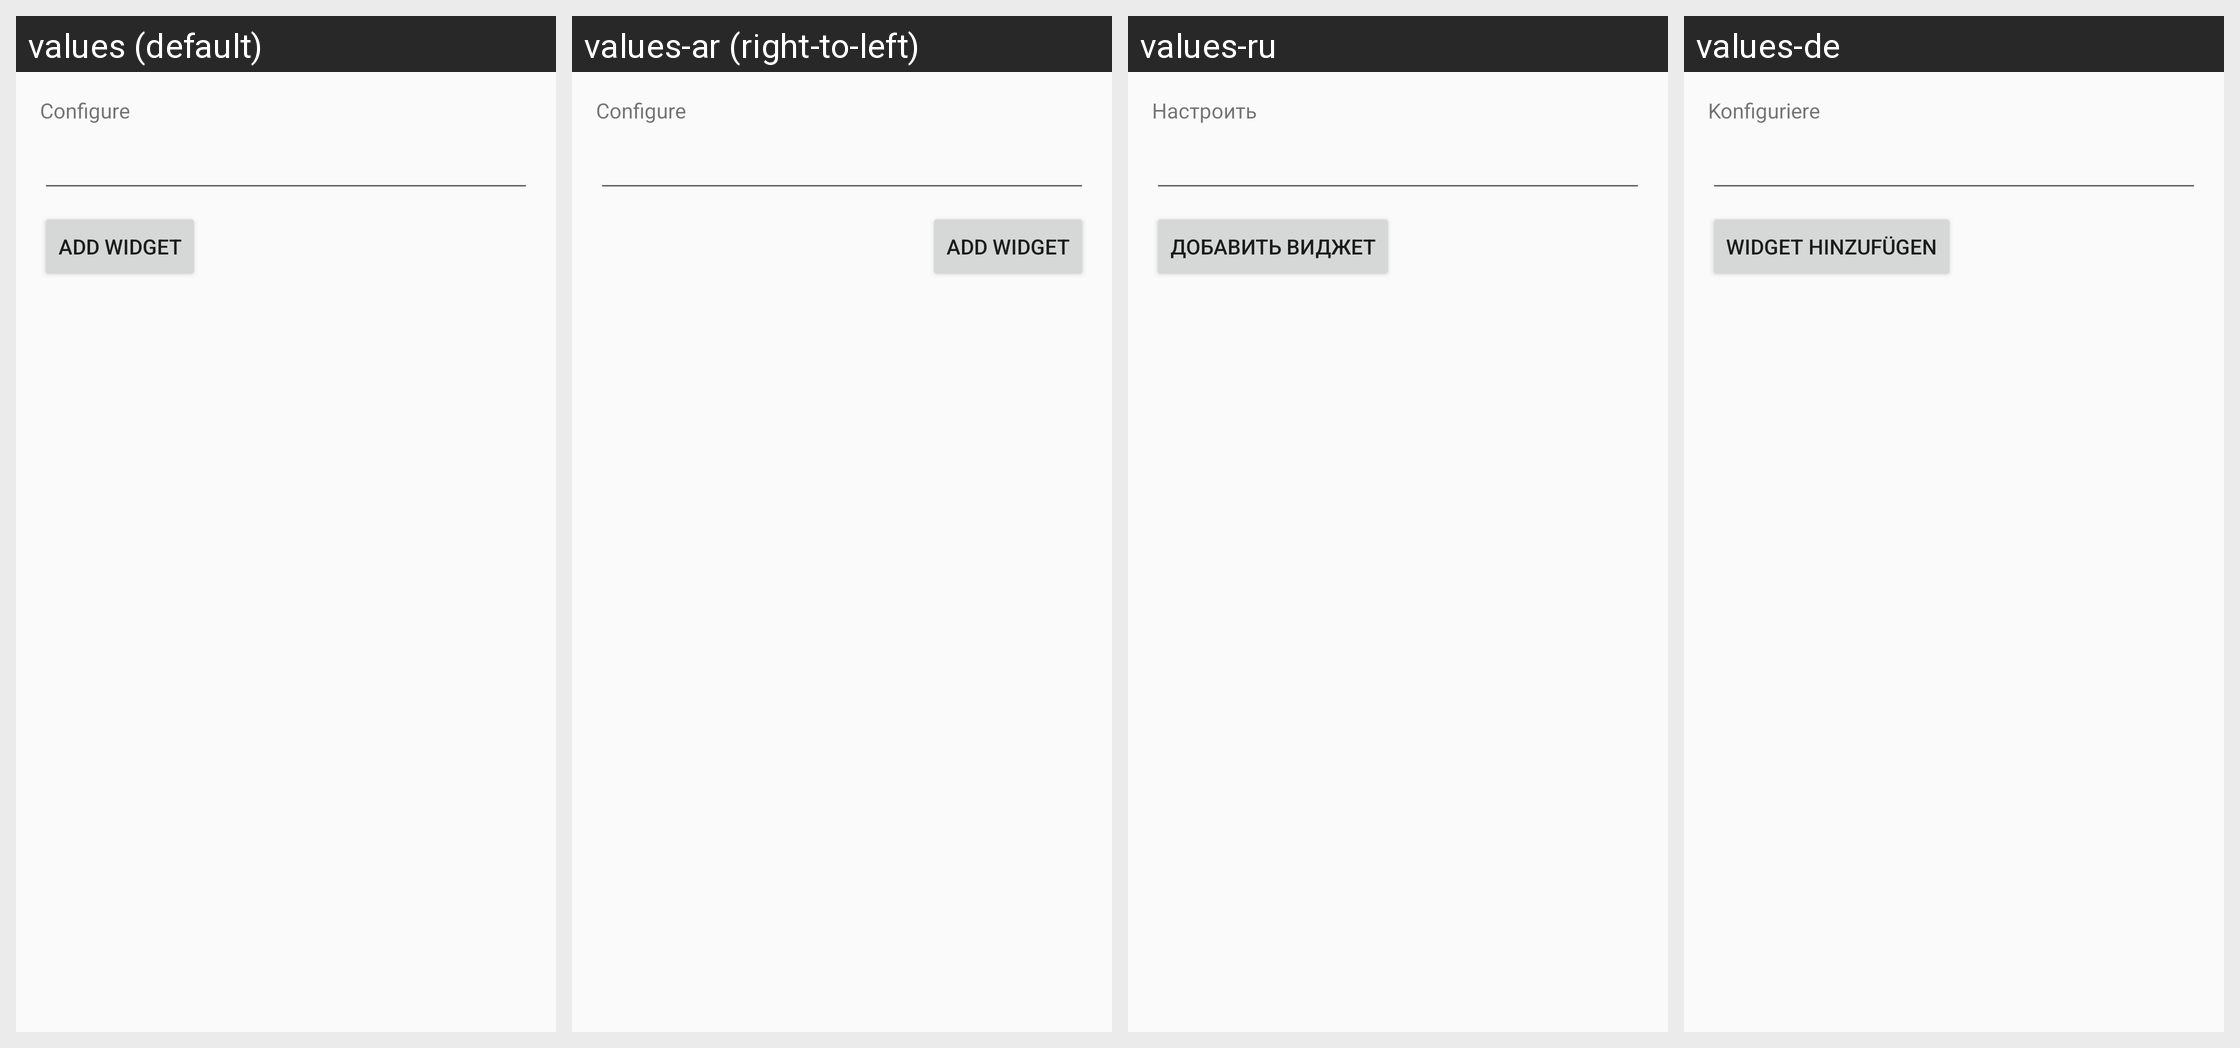

Strings drawn on this Android screen and how each of the app's shown locales translates them:
Android screen res/layout/widget_configure.xml rendered under 4 locales, left to right: values (default), values-ar (right-to-left), values-ru, values-de. Device: Nexus 5 (rendered at 1080×1920; each locale shown at half size, 540×960, under a caption strip naming it); theme AppTheme.
Other locales in the repository, not shown: values-fr, values-ja, values-nl.
Strings drawn on this screen, with the default value and each locale's value (text and hints the layout hard-codes, and strings that could not be matched under every locale, appear in the picture but are not listed):

configure
  values: Configure
  values-ar: Configure  [not translated; the default value is used]
  values-ru: Настроить
  values-de: Konfiguriere

add_widget
  values: Add widget
  values-ar: Add widget  [not translated; the default value is used]
  values-ru: Добавить виджет
  values-de: Widget hinzufügen
